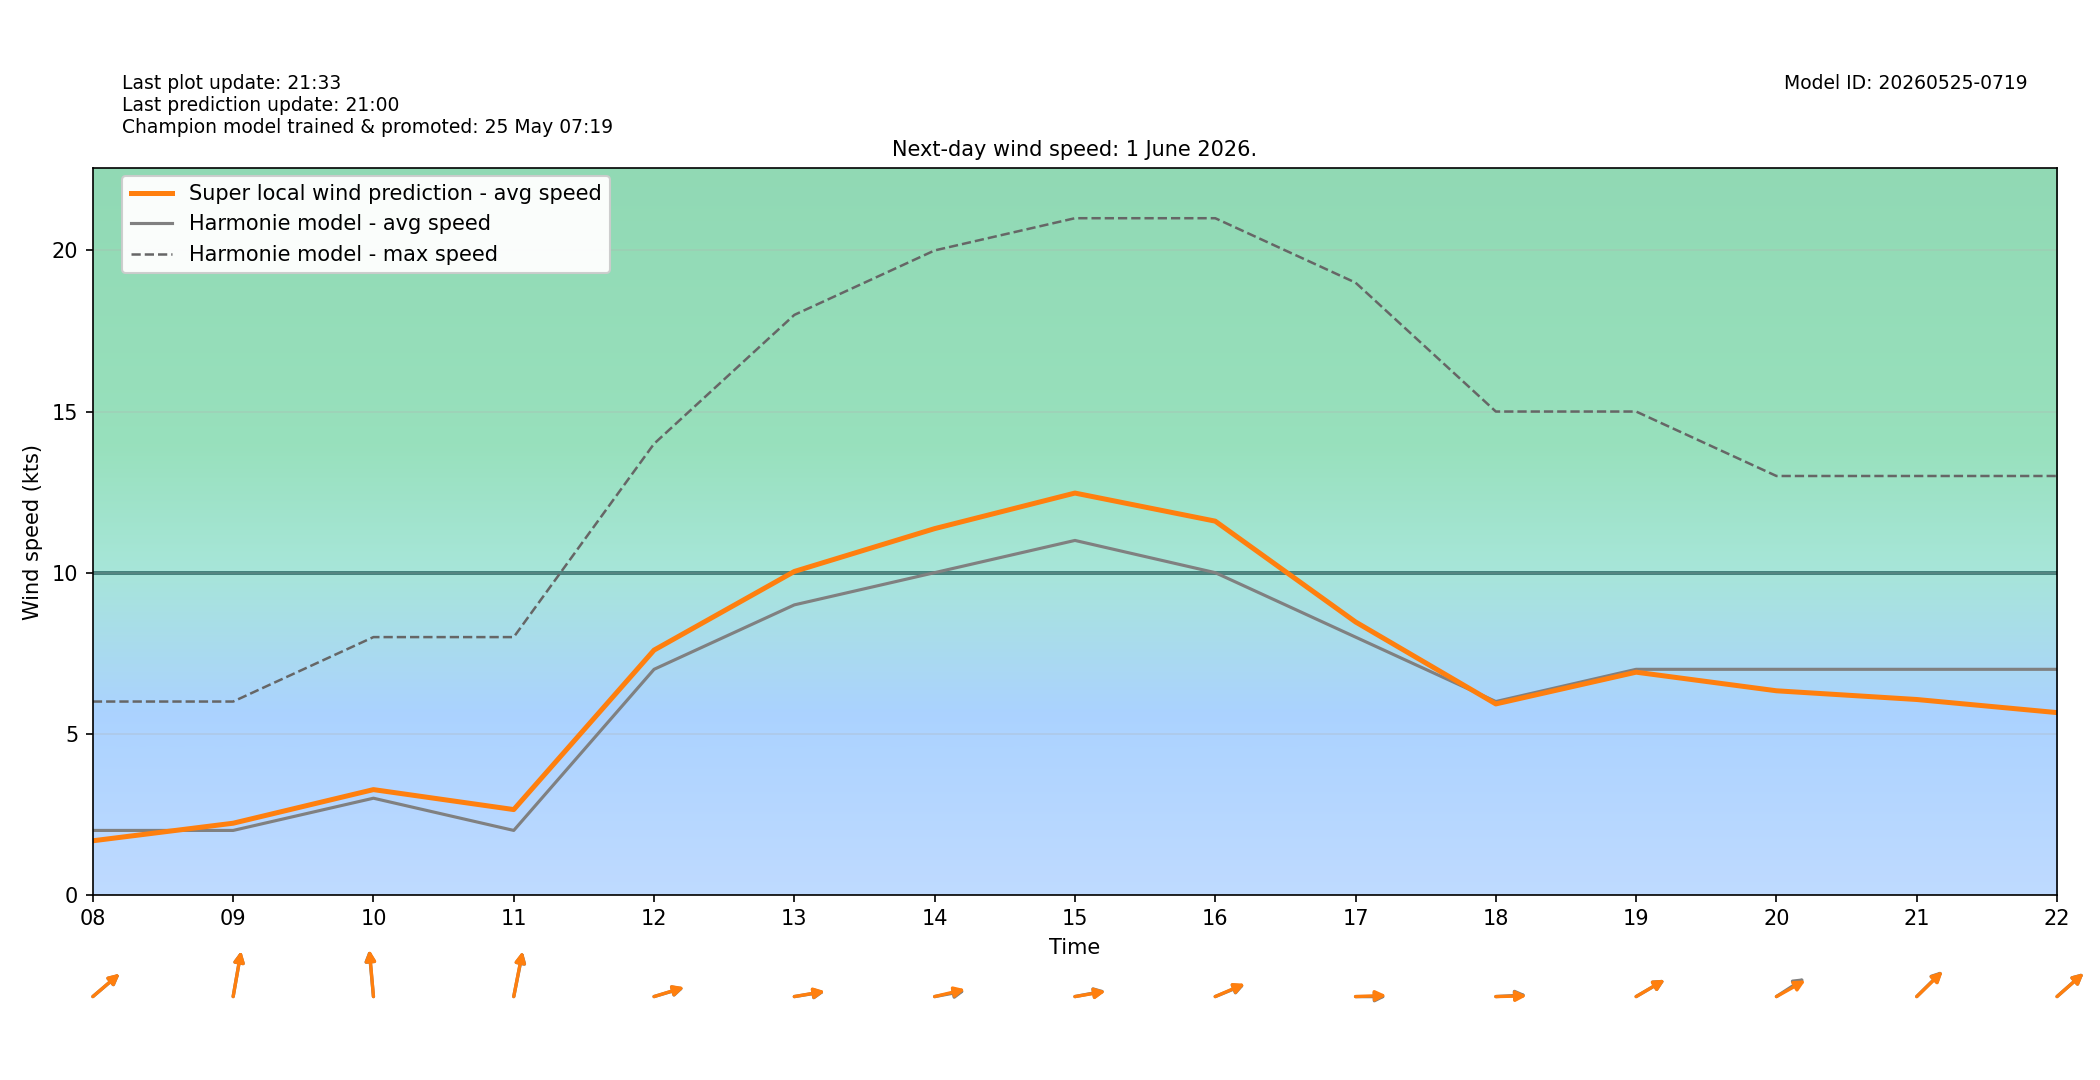

The file beside this chart, header and first rows:
target_time_utc, target_time_local, hour_utc, hour_local, forecast_wind_speed, forecast_wind_min, forecast_wind_max, lstm_pred_wind_speed, delta_speed_lstm_minus_forecast, forecast_wind_dir_deg, lstm_pred_wind_dir_deg, delta_dir_lstm_minus_forecast
2026-05-31T22:00:00Z, 2026-06-01T00:00:00+0200, 22, 00, 4.0, 4.0, 6.0, 2.254, -1.746, 253.0, 254.3, 1.272
2026-05-31T23:00:00Z, 2026-06-01T01:00:00+0200, 23, 01, 3.0, 3.0, 6.0, 1.347, -1.653, 259.0, 260.2, 1.16
2026-06-01T00:00:00Z, 2026-06-01T02:00:00+0200, 00, 02, 4.0, 4.0, 7.0, 2.342, -1.658, 249.0, 251.1, 2.087
2026-06-01T01:00:00Z, 2026-06-01T03:00:00+0200, 01, 03, 2.0, 2.0, 7.0, 1.152, -0.8475, 233.0, 233.7, 0.7439
2026-06-01T02:00:00Z, 2026-06-01T04:00:00+0200, 02, 04, 3.0, 3.0, 6.0, 1.632, -1.368, 252.0, 252.6, 0.595
2026-06-01T03:00:00Z, 2026-06-01T05:00:00+0200, 03, 05, 4.0, 4.0, 6.0, 2.248, -1.752, 295.0, 293.8, -1.19
2026-06-01T04:00:00Z, 2026-06-01T06:00:00+0200, 04, 06, 3.0, 3.0, 6.0, 1.604, -1.396, 304.0, 304.2, 0.2293
2026-06-01T05:00:00Z, 2026-06-01T07:00:00+0200, 05, 07, 3.0, 3.0, 6.0, 2.012, -0.9876, 274.0, 276.1, 2.052
2026-06-01T06:00:00Z, 2026-06-01T08:00:00+0200, 06, 08, 2.0, 2.0, 6.0, 1.679, -0.321, 241.0, 240.7, -0.2603
2026-06-01T07:00:00Z, 2026-06-01T09:00:00+0200, 07, 09, 2.0, 2.0, 6.0, 2.224, 0.2239, 195.0, 195, 0.04103
2026-06-01T08:00:00Z, 2026-06-01T10:00:00+0200, 08, 10, 3.0, 3.0, 8.0, 3.267, 0.2668, 172.0, 172.5, 0.471
2026-06-01T09:00:00Z, 2026-06-01T11:00:00+0200, 09, 11, 2.0, 2.0, 8.0, 2.647, 0.6474, 197.0, 196.5, -0.4522
2026-06-01T10:00:00Z, 2026-06-01T12:00:00+0200, 10, 12, 7.0, 7.0, 14.0, 7.596, 0.5958, 259.0, 258.5, -0.4836
2026-06-01T11:00:00Z, 2026-06-01T13:00:00+0200, 11, 13, 9.0, 9.0, 18.0, 10.04, 1.037, 264.0, 263.4, -0.5704
2026-06-01T12:00:00Z, 2026-06-01T14:00:00+0200, 12, 14, 10.0, 10.0, 20.0, 11.37, 1.367, 263.0, 261.1, -1.904
2026-06-01T13:00:00Z, 2026-06-01T15:00:00+0200, 13, 15, 11.0, 11.0, 21.0, 12.47, 1.47, 263.0, 263.6, 0.59
2026-06-01T14:00:00Z, 2026-06-01T16:00:00+0200, 14, 16, 10.0, 10.0, 21.0, 11.6, 1.599, 255.0, 254.2, -0.8345
2026-06-01T15:00:00Z, 2026-06-01T17:00:00+0200, 15, 17, 8.0, 8.0, 19.0, 8.471, 0.4707, 270.0, 268.6, -1.437
2026-06-01T16:00:00Z, 2026-06-01T18:00:00+0200, 16, 18, 6.0, 6.0, 15.0, 5.926, -0.07372, 268.0, 269.2, 1.162
2026-06-01T17:00:00Z, 2026-06-01T19:00:00+0200, 17, 19, 7.0, 7.0, 15.0, 6.911, -0.08853, 249.0, 249, 0.0354
2026-06-01T18:00:00Z, 2026-06-01T20:00:00+0200, 18, 20, 7.0, 7.0, 13.0, 6.334, -0.6661, 247.0, 250, 2.965
2026-06-01T19:00:00Z, 2026-06-01T21:00:00+0200, 19, 21, 7.0, 7.0, 13.0, 6.063, -0.9365, 237.0, 237.6, 0.6332
2026-06-01T20:00:00Z, 2026-06-01T22:00:00+0200, 20, 22, 7.0, 7.0, 13.0, 5.657, -1.343, 240.0, 240.1, 0.1188
2026-06-01T21:00:00Z, 2026-06-01T23:00:00+0200, 21, 23, 6.0, 6.0, 15.0, 5.011, -0.9894, 197.0, 198.8, 1.758
